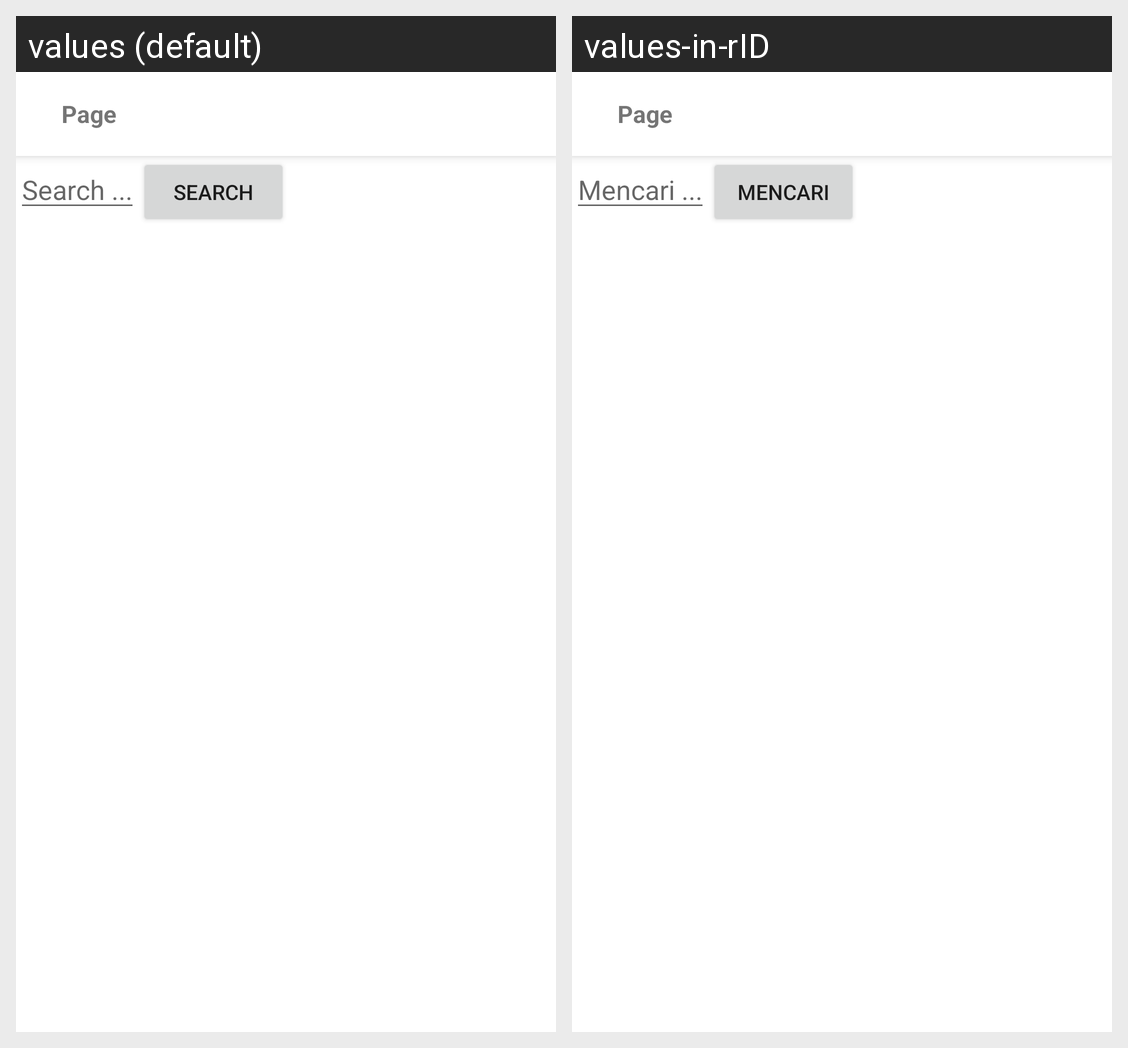

Translations of the strings shown on this Android screen, per locale in the grid:
Android screen res/layout/activity_tag_search.xml rendered under 2 locales, left to right: values (default), values-in-rID. Device: Nexus 5 (rendered at 1080×1920; each locale shown at half size, 540×960, under a caption strip naming it); theme Theme.BeeStack.
Strings drawn on this screen, with the default value and each locale's value (text and hints the layout hard-codes, and strings that could not be matched under every locale, appear in the picture but are not listed):

searchfind
  values: Search ...
  values-in-rID: Mencari ...

search
  values: Search
  values-in-rID: Mencari
